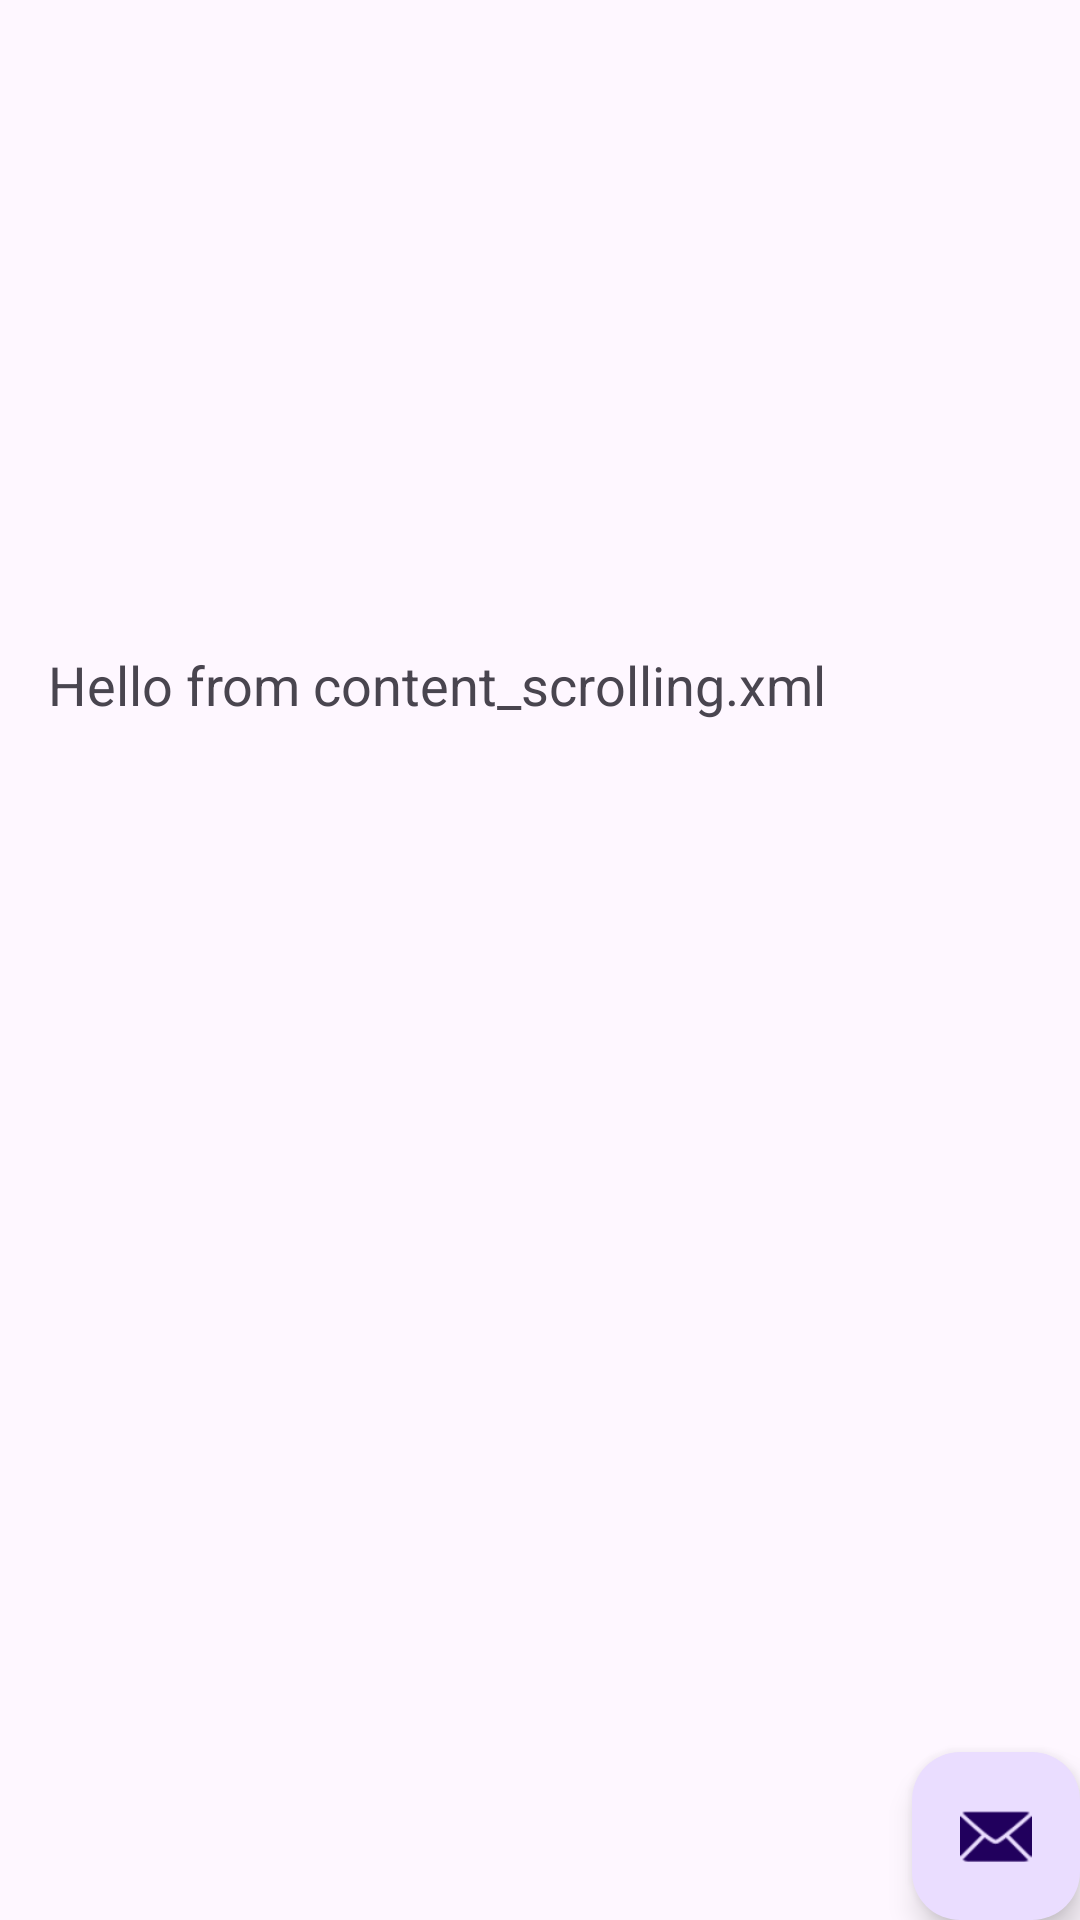

Here is an Android app screen rendered from its layout file. Give the layout XML and the strings, colors and styles it references.
<!-- AndroidManifest.xml: activity theme Theme.Lab2Exam.NoActionBar -->
<!-- res/layout/activity_scrolling.xml -->
<?xml version="1.0" encoding="utf-8"?>
<androidx.coordinatorlayout.widget.CoordinatorLayout xmlns:android="http://schemas.android.com/apk/res/android"
    xmlns:app="http://schemas.android.com/apk/res-auto"
    xmlns:tools="http://schemas.android.com/tools"
    android:layout_width="match_parent"
    android:layout_height="match_parent"
    tools:context=".ScrollingActivity">

    <com.google.android.material.appbar.AppBarLayout
        android:layout_width="match_parent"
        android:layout_height="wrap_content"
        android:theme="@style/ThemeOverlay.MaterialComponents.Dark.ActionBar">

        <com.google.android.material.appbar.CollapsingToolbarLayout
            android:layout_width="match_parent"
            android:layout_height="200dp"
            app:layout_scrollFlags="scroll|exitUntilCollapsed"
            app:contentScrim="?attr/colorPrimary">

            <androidx.appcompat.widget.Toolbar
                android:id="@+id/toolbar"
                android:layout_width="match_parent"
                android:layout_height="?attr/actionBarSize"
                app:layout_collapseMode="pin"
                app:popupTheme="@style/ThemeOverlay.MaterialComponents.Light" />

        </com.google.android.material.appbar.CollapsingToolbarLayout>
    </com.google.android.material.appbar.AppBarLayout>

    
    <include layout="@layout/content_scrolling" />

    <com.google.android.material.floatingactionbutton.FloatingActionButton
        android:id="@+id/fab"
        android:layout_width="wrap_content"
        android:layout_height="wrap_content"
        android:layout_gravity="bottom|end"
        android:layout_margin="@dimen/fab_margin"
        android:src="@android:drawable/ic_dialog_email" />

</androidx.coordinatorlayout.widget.CoordinatorLayout>
<!-- res/layout/content_scrolling.xml (included above) -->
<?xml version="1.0" encoding="utf-8"?>
<androidx.core.widget.NestedScrollView xmlns:android="http://schemas.android.com/apk/res/android"
    xmlns:app="http://schemas.android.com/apk/res-auto"
    xmlns:tools="http://schemas.android.com/tools"
    android:layout_width="match_parent"
    android:layout_height="match_parent"
    app:layout_behavior="@string/appbar_scrolling_view_behavior"
    tools:showIn="@layout/activity_scrolling"
    tools:context=".ScrollingActivity">

    <LinearLayout
        android:layout_width="match_parent"
        android:layout_height="wrap_content"
        android:orientation="vertical"
        android:padding="16dp">

        <TextView
            android:layout_width="wrap_content"
            android:layout_height="wrap_content"
            android:text="Hello from content_scrolling.xml"
            android:textSize="18sp" />

    </LinearLayout>

</androidx.core.widget.NestedScrollView>
<!-- resources referenced by this layout -->
<resources>
  <style name="Theme.Lab2Exam.NoActionBar">
          <item name="windowActionBar">false</item>
          <item name="windowNoTitle">true</item>
      </style>
</resources>
